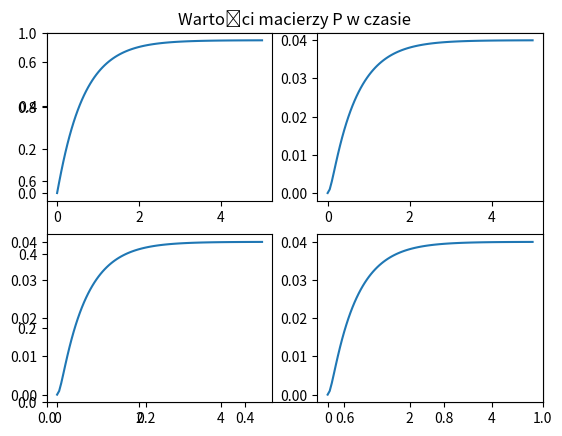
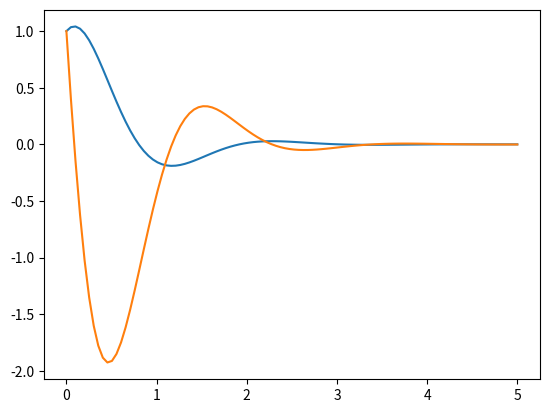

The script that saved these images, in order:
import numpy as np
import scipy.interpolate as interp
import scipy.integrate as integ
import matplotlib.pyplot as plot 

R = 0.5
C = 0.5
L = 0.2

A = np.array([[0, 1],[-1/(L*C), -R/L]])
B = np.array([[0], [1/L]])
R = np.eye(1)
Q = np.eye(2)
S = np.eye(2)

# 2.1
def riccati(p,t):
    p = np.array([[p[0], p[1]],[p[2], p[3]]])
    next_p = p @ A - p @ B @ np.linalg.inv(R) + A.T @ p + Q
    return [next_p[0][0], next_p[0][1], next_p[1][0], next_p[1][0]]


# 2.2
t = np.linspace(0, 5, 100)
P = integ.odeint(riccati, [0,0,0,0], t)
plot.figure()
plot.title("Wartości macierzy P w czasie")
plot.subplot(2,2,1)
plot.plot(t, P[:, 0])
plot.subplot(2,2,2)
plot.plot(t, P[:, 1])
plot.subplot(2,2,3)
plot.plot(t, P[:, 2])
plot.subplot(2,2,4)
plot.plot(t, P[:, 3])

# 2.3
# W instrukcji nie ma napisane że trzeba dać fill_value, bez tego kod nie dziala
P_0 = interp.interp1d(t, P[:,0], fill_value='extrapolate')
P_1 = interp.interp1d(t, P[:,1], fill_value='extrapolate')
P_2 = interp.interp1d(t, P[:,2], fill_value='extrapolate')
P_3 = interp.interp1d(t, P[:,3], fill_value='extrapolate')

J1 = []
J2 = []
J = []
t = np.linspace(0, 5, 100)
def model(x,t):
    x = np.array([[x[0]], [x[1]]])
    current_p = np.array([[P_0(t), P_1(t)],[P_2(t), P_3(t)]])
    K = np.linalg.inv(R) @ B.T @ current_p
    u =  np.array(-K @ x)
    x_next = A @ x + B @ u
    x_next = np.array([x_next[0][0], x_next[1][0]])
    x_dla_J = np.array([[x_next[0]],[x_next[1]]])
    J1.append((x_dla_J.T @ current_p @ x_dla_J)[0][0])
    J2.append((sum(J2) + x_dla_J.T @ Q @ x_dla_J + u.T @ R @ u)[0][0])
    return x_next

for i in range(len(J1)):
    J.append(J1[i]+J2[i])

plot.figure()
res = integ.odeint(model, [1, 1], t) # w instrukcji nie ma wartości początkowych bez których kod nie działa
plot.plot(t, res[:,0])
plot.plot(t, res[:,1])
print(J)
#plot.plot(t, J)

plot.show()
